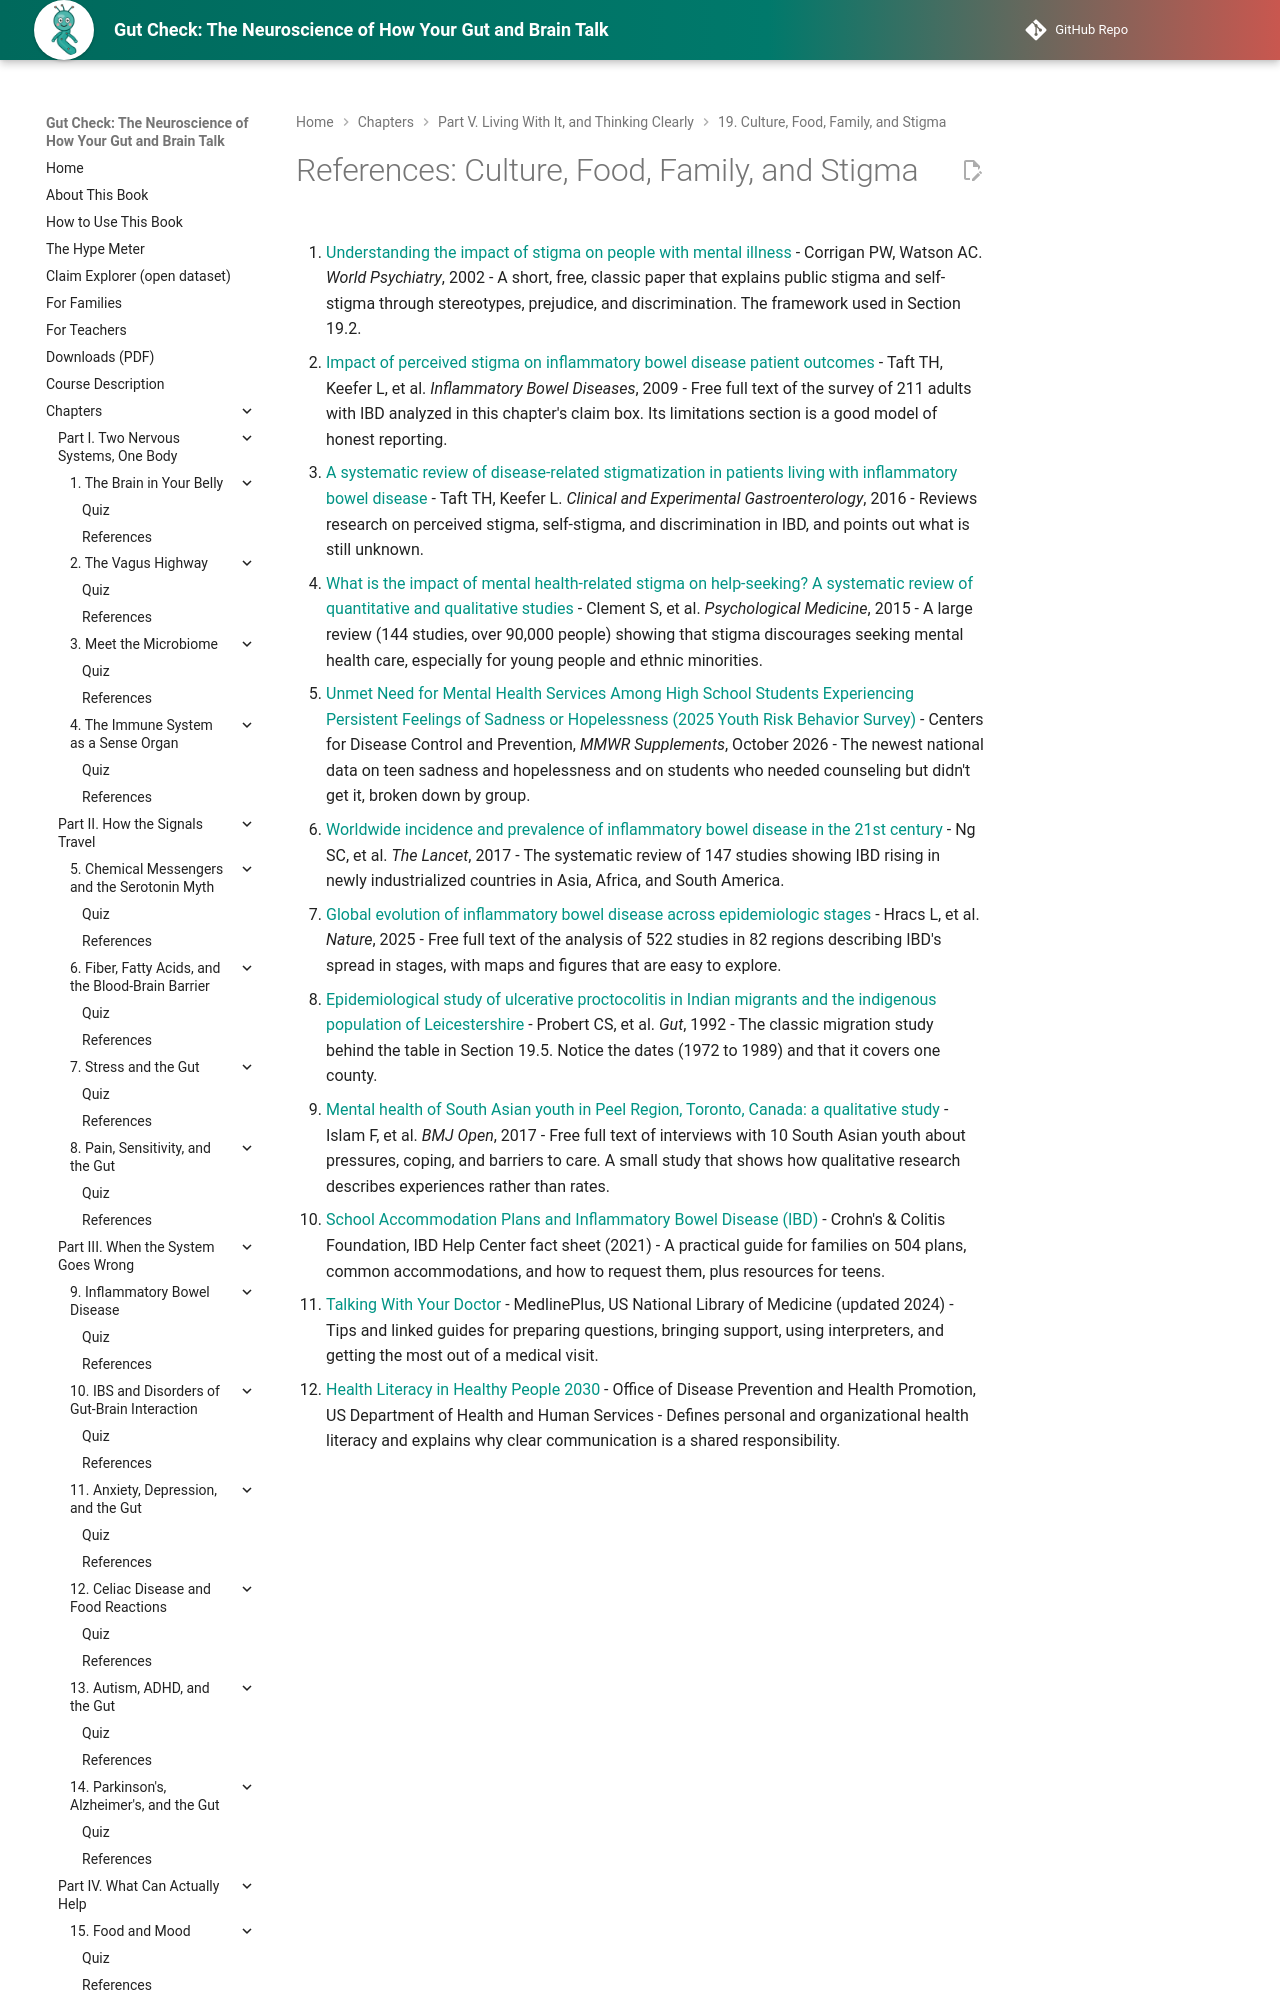

repository: aaryavvatts-lab/gut-brain-textbook · page: chapters/19-culture-family-stigma/references/index.html · generator: mkdocs

---
title: "References: Culture, Food, Family, and Stigma"
description: "Curated readings and sources for Chapter 19."
---

# References: Culture, Food, Family, and Stigma

1. [Understanding the impact of stigma on people with mental illness](https://pmc.ncbi.nlm.nih.gov/articles/PMC1489832/) - Corrigan PW, Watson AC. *World Psychiatry*, 2002 - A short, free, classic paper that explains public stigma and self-stigma through stereotypes, prejudice, and discrimination. The framework used in Section 19.2.

2. [Impact of perceived stigma on inflammatory bowel disease patient outcomes](https://pmc.ncbi.nlm.nih.gov/articles/PMC2938734/) - Taft TH, Keefer L, et al. *Inflammatory Bowel Diseases*, 2009 - Free full text of the survey of 211 adults with IBD analyzed in this chapter's claim box. Its limitations section is a good model of honest reporting.

3. [A systematic review of disease-related stigmatization in patients living with inflammatory bowel disease](https://pubmed.ncbi.nlm.nih.gov/27022294/) - Taft TH, Keefer L. *Clinical and Experimental Gastroenterology*, 2016 - Reviews research on perceived stigma, self-stigma, and discrimination in IBD, and points out what is still unknown.

4. [What is the impact of mental health-related stigma on help-seeking? A systematic review of quantitative and qualitative studies](https://pubmed.ncbi.nlm.nih.gov/24569086/) - Clement S, et al. *Psychological Medicine*, 2015 - A large review (144 studies, over 90,000 people) showing that stigma discourages seeking mental health care, especially for young people and ethnic minorities.

5. [Unmet Need for Mental Health Services Among High School Students Experiencing Persistent Feelings of Sadness or Hopelessness (2025 Youth Risk Behavior Survey)](https://www.cdc.gov/mmwr/volumes/75/su/su7501a4.htm) - Centers for Disease Control and Prevention, *MMWR Supplements*, October 2026 - The newest national data on teen sadness and hopelessness and on students who needed counseling but didn't get it, broken down by group.
